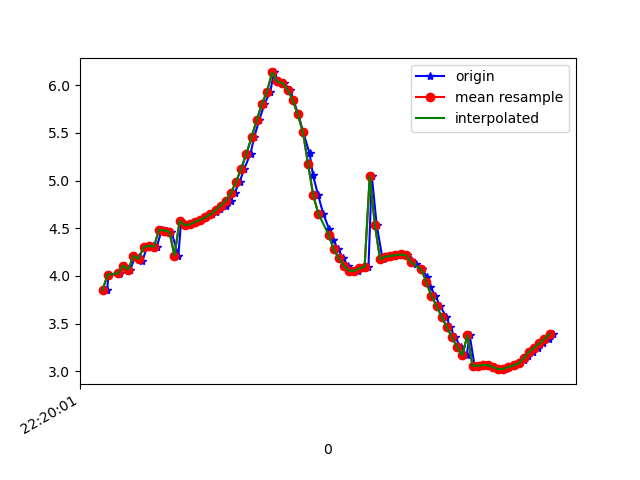

The file beside this chart, header and first rows:
1617747601369, 443237981853975, 3.85716, -3.5128212, 8.295929
1617747601378, 443238001084745, 3.852, -3.482, 8.311
1617747601383, 443238020315515, 4.013, -3.506, 8.225
1617747601425, 443238039546285, 4.019, -3.443, 8.248
1617747601428, 443238058777055, 4.036, -3.544, 8.197
1617747601449, 443238078007825, 4.108, -3.505, 8.178
1617747601468, 443238097238595, 4.064, -3.475, 8.213
1617747601488, 443238116469365, 4.212, -3.549, 8.106
1617747601502, 443238135700135, 4.202, -3.495, 8.134
1617747601515, 443238154930905, 4.155, -3.508, 8.153
1617747601533, 443238174161675, 4.304, -3.539, 8.062
1617747601558, 443238193392445, 4.315, -3.472, 8.085
1617747601571, 443238212623215, 4.307, -3.492, 8.081
1617747601591, 443238231853985, 4.483, -3.499, 7.981
1617747601609, 443238251084755, 4.475, -3.459, 8.003
1617747601628, 443238270315525, 4.463, -3.534, 7.977
1617747601655, 443238289546295, 4.213, -3.537, 8.111
1617747601666, 443238308777065, 4.574, -3.49, 7.933
1617747601686, 443238328007835, 4.533, -3.555, 7.928
1617747601704, 443238347238605, 4.539, -3.583, 7.912
1617747601723, 443238366469375, 4.567, -3.541, 7.915
1617747601743, 443238385700145, 4.588, -3.499, 7.922
1617747601763, 443238404930915, 4.615, -3.437, 7.933
1617747601785, 443238424161685, 4.646, -3.366, 7.945
1617747601803, 443238443392455, 4.675, -3.286, 7.961
1617747601817, 443238462623225, 4.705, -3.212, 7.974
1617747601839, 443238481853995, 4.738, -3.184, 7.966
1617747601859, 443238501084765, 4.789, -3.225, 7.919
1617747601874, 443238520315535, 4.872, -3.363, 7.81
1617747601894, 443238539546305, 4.989, -3.615, 7.621
1617747601912, 443238558777075, 5.126, -4.005, 7.33
1617747601936, 443238578007845, 5.283, -4.543, 6.891
1617747601950, 443238597238615, 5.454, -5.224, 6.245
1617747601970, 443238616469385, 5.633, -5.968, 5.356
1617747601990, 443238635700155, 5.802, -6.649, 4.263
1617747602013, 443238654930925, 5.931, -7.179, 3.055
1617747602027, 443238674161695, 6.133, -7.496, 1.493
1617747602046, 443238693392465, 6.039, -7.683, 0.7376
1617747602065, 443238712623235, 6.022, -7.726, -0.2888
1617747602090, 443238731854005, 5.952, -7.676, -1.297
1617747602103, 443238751084775, 5.843, -7.519, -2.318
1617747602122, 443238770315545, 5.693, -7.287, -3.245
1617747602141, 443238789546315, 5.504, -7.018, -4.061
1617747602166, 443238808777085, 5.283, -6.746, -4.755
1617747602179, 443238828007855, 5.058, -6.539, -5.263
1617747602199, 443238847238625, 4.846, -6.449, -5.565
1617747602219, 443238866469395, 4.651, -6.514, -5.654
1617747602242, 443238885700165, 4.489, -6.677, -5.595
1617747602258, 443238904930935, 4.373, -6.817, -5.518
1617747602278, 443238924161705, 4.278, -6.883, -5.51
1617747602295, 443238943392475, 4.185, -6.88, -5.585
1617747602317, 443238962623245, 4.101, -6.867, -5.662
1617747602334, 443238981854015, 4.054, -6.901, -5.656
1617747602354, 443239001084785, 4.055, -6.992, -5.542
1617747602376, 443239020315555, 4.078, -7.132, -5.342
1617747602395, 443239039546325, 4.096, -7.306, -5.089
1617747602408, 443239058777095, 5.047, -7.18, -4.36
1617747602427, 443239078007865, 4.533, -7.544, -4.311
1617747602450, 443239097238635, 4.175, -7.845, -4.132
1617747602468, 443239116469405, 4.201, -8.05, -3.687
1617747602484, 443239135700175, 4.211, -8.27, -3.148
... 33 more rows
